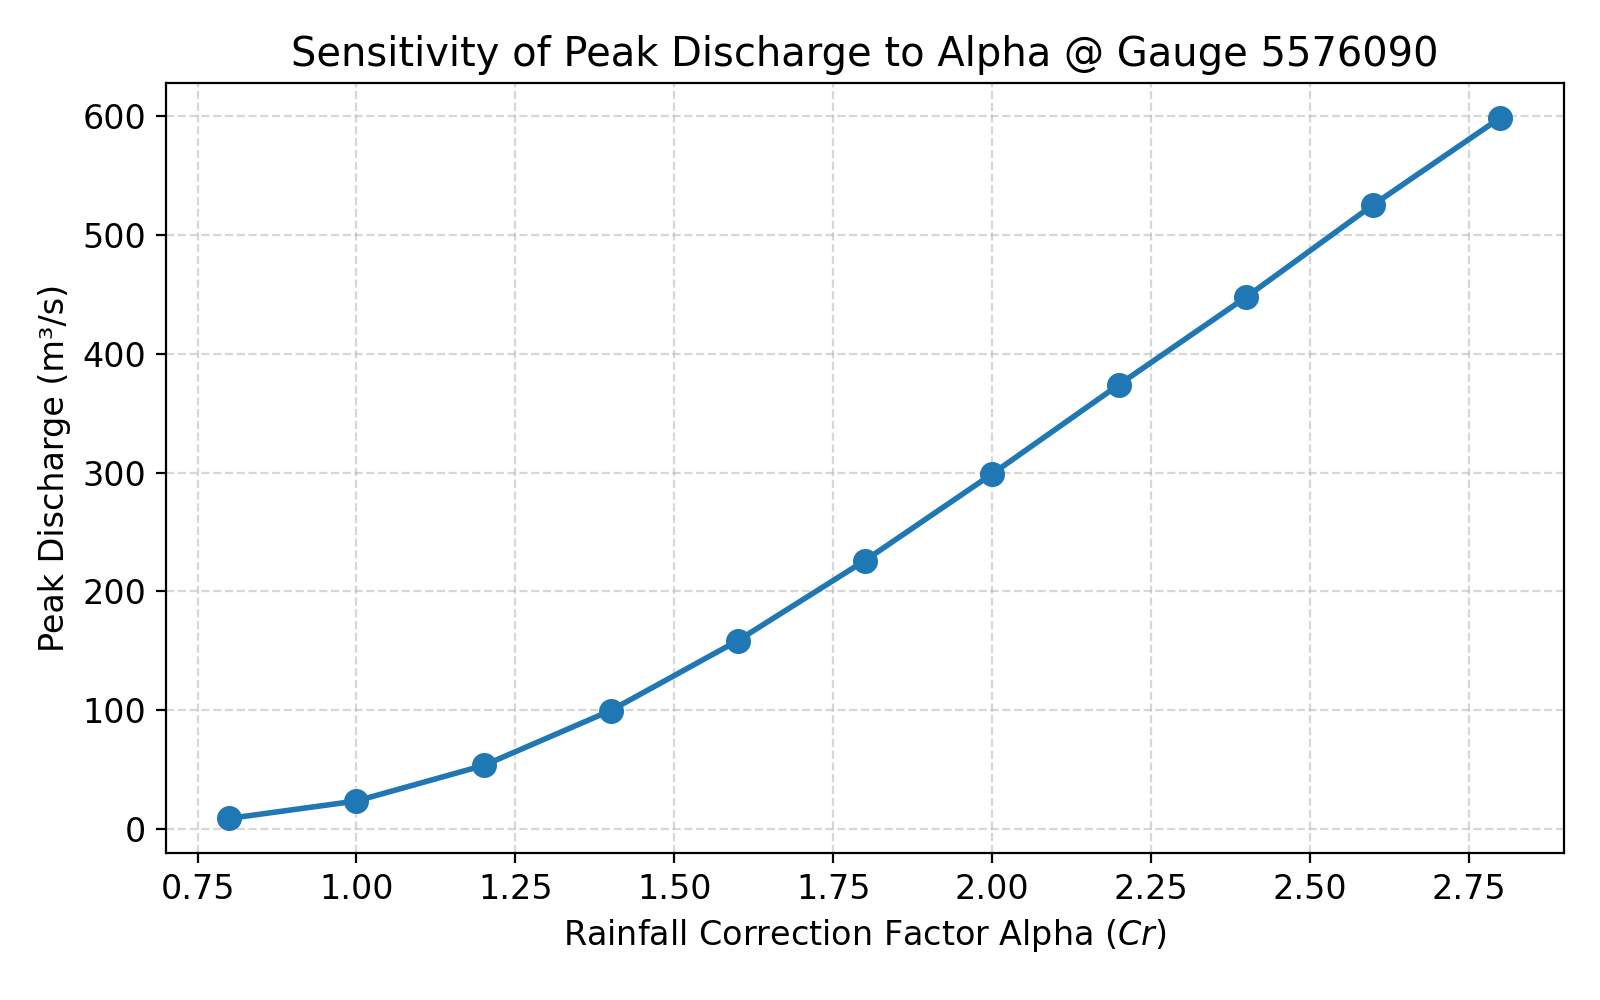

The table this chart was drawn from, first rows:
Alpha, Q_peak
0.8, 8.925
1.0, 23.59
1.2, 53.51
1.4, 99.76
1.6, 158.6
1.8, 226
2.0, 298.9
2.2, 374.2
2.4, 447.9
2.6, 525.7
2.8, 598.9
